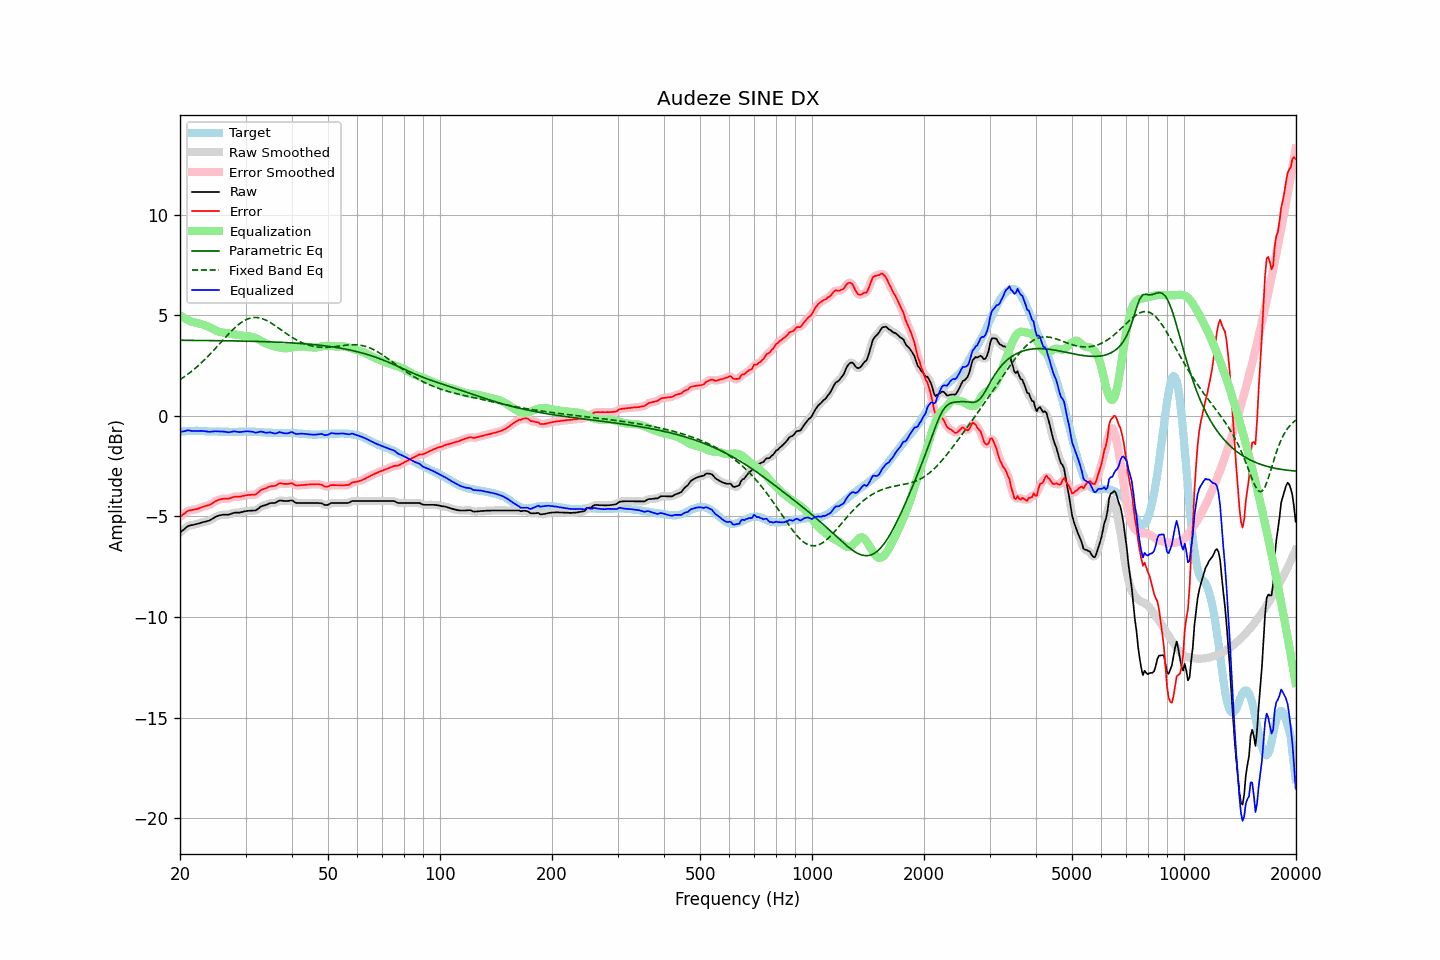

The data file committed next to this chart (first rows):
frequency, raw, error, smoothed, error_smoothed, equalization, parametric_eq, fixed_band_eq, equalized_raw, equalized_smoothed, target
20.00, -5.80, -5.02, -5.81, -5.02, 5.00, 3.76, 1.80, -0.80, -0.81, -0.79
20.20, -5.73, -4.96, -5.73, -4.96, 4.95, 3.76, 1.85, -0.79, -0.79, -0.78
20.40, -5.67, -4.91, -5.66, -4.89, 4.89, 3.75, 1.90, -0.78, -0.77, -0.77
20.61, -5.61, -4.84, -5.60, -4.83, 4.84, 3.75, 1.96, -0.76, -0.76, -0.77
20.81, -5.53, -4.78, -5.54, -4.78, 4.80, 3.75, 2.02, -0.73, -0.74, -0.76
21.02, -5.47, -4.72, -5.48, -4.73, 4.76, 3.75, 2.08, -0.72, -0.73, -0.76
21.23, -5.45, -4.71, -5.45, -4.70, 4.72, 3.75, 2.14, -0.73, -0.73, -0.75
21.44, -5.43, -4.68, -5.43, -4.68, 4.69, 3.75, 2.20, -0.75, -0.75, -0.75
21.66, -5.42, -4.67, -5.42, -4.67, 4.67, 3.75, 2.26, -0.76, -0.76, -0.75
21.87, -5.40, -4.65, -5.40, -4.66, 4.65, 3.75, 2.33, -0.76, -0.76, -0.75
22.09, -5.38, -4.64, -5.39, -4.64, 4.63, 3.75, 2.40, -0.76, -0.76, -0.74
22.31, -5.36, -4.62, -5.36, -4.62, 4.61, 3.75, 2.47, -0.76, -0.76, -0.74
22.54, -5.35, -4.59, -5.34, -4.59, 4.59, 3.75, 2.54, -0.76, -0.75, -0.75
22.76, -5.31, -4.55, -5.32, -4.56, 4.57, 3.75, 2.61, -0.75, -0.75, -0.76
22.99, -5.29, -4.53, -5.30, -4.53, 4.54, 3.75, 2.69, -0.75, -0.75, -0.76
23.22, -5.27, -4.51, -5.27, -4.51, 4.52, 3.75, 2.77, -0.76, -0.76, -0.76
23.45, -5.25, -4.48, -5.26, -4.49, 4.49, 3.75, 2.84, -0.77, -0.77, -0.77
23.69, -5.24, -4.46, -5.24, -4.46, 4.45, 3.74, 2.93, -0.78, -0.78, -0.77
23.92, -5.21, -4.44, -5.21, -4.43, 4.42, 3.74, 3.01, -0.80, -0.79, -0.77
24.16, -5.17, -4.40, -5.17, -4.40, 4.38, 3.74, 3.09, -0.79, -0.79, -0.78
24.40, -5.12, -4.35, -5.12, -4.35, 4.34, 3.74, 3.18, -0.78, -0.78, -0.78
24.65, -5.08, -4.30, -5.07, -4.30, 4.30, 3.74, 3.26, -0.77, -0.77, -0.78
24.89, -5.02, -4.25, -5.03, -4.25, 4.26, 3.74, 3.35, -0.76, -0.77, -0.78
25.14, -4.99, -4.22, -4.99, -4.21, 4.22, 3.74, 3.44, -0.77, -0.77, -0.78
25.39, -4.96, -4.18, -4.96, -4.18, 4.19, 3.74, 3.52, -0.77, -0.77, -0.79
25.65, -4.94, -4.16, -4.94, -4.15, 4.17, 3.74, 3.61, -0.78, -0.78, -0.79
25.91, -4.93, -4.14, -4.93, -4.14, 4.15, 3.74, 3.70, -0.78, -0.78, -0.79
26.16, -4.91, -4.12, -4.92, -4.13, 4.13, 3.73, 3.79, -0.78, -0.78, -0.79
26.43, -4.91, -4.12, -4.92, -4.12, 4.12, 3.73, 3.88, -0.79, -0.79, -0.79
26.69, -4.91, -4.12, -4.92, -4.12, 4.11, 3.73, 3.96, -0.81, -0.81, -0.79
26.96, -4.91, -4.12, -4.91, -4.12, 4.10, 3.73, 4.05, -0.82, -0.81, -0.79
27.23, -4.90, -4.10, -4.89, -4.10, 4.08, 3.73, 4.13, -0.81, -0.81, -0.79
27.50, -4.86, -4.07, -4.86, -4.07, 4.07, 3.73, 4.22, -0.79, -0.79, -0.79
27.77, -4.83, -4.04, -4.84, -4.04, 4.06, 3.73, 4.29, -0.78, -0.78, -0.80
28.05, -4.81, -4.02, -4.82, -4.02, 4.04, 3.73, 4.37, -0.77, -0.78, -0.80
28.33, -4.81, -4.02, -4.81, -4.02, 4.03, 3.72, 4.44, -0.79, -0.79, -0.80
28.62, -4.81, -4.02, -4.81, -4.02, 4.02, 3.72, 4.51, -0.80, -0.80, -0.80
28.90, -4.81, -4.03, -4.81, -4.02, 4.00, 3.72, 4.57, -0.81, -0.81, -0.79
29.19, -4.79, -4.00, -4.80, -4.01, 3.99, 3.72, 4.64, -0.80, -0.80, -0.79
29.48, -4.77, -3.98, -4.78, -3.99, 3.98, 3.72, 4.69, -0.79, -0.79, -0.79
29.78, -4.75, -3.97, -4.75, -3.97, 3.97, 3.72, 4.74, -0.78, -0.78, -0.78
30.08, -4.74, -3.95, -4.74, -3.95, 3.97, 3.71, 4.78, -0.77, -0.77, -0.78
30.38, -4.72, -3.94, -4.73, -3.94, 3.96, 3.71, 4.81, -0.77, -0.77, -0.78
30.68, -4.72, -3.94, -4.72, -3.93, 3.95, 3.71, 4.84, -0.78, -0.77, -0.79
30.99, -4.71, -3.93, -4.72, -3.93, 3.94, 3.71, 4.87, -0.78, -0.78, -0.79
31.30, -4.71, -3.93, -4.72, -3.93, 3.92, 3.71, 4.88, -0.80, -0.80, -0.79
31.61, -4.70, -3.91, -4.71, -3.92, 3.90, 3.70, 4.89, -0.81, -0.82, -0.79
31.93, -4.70, -3.91, -4.69, -3.90, 3.87, 3.70, 4.89, -0.84, -0.83, -0.79
32.24, -4.65, -3.85, -4.65, -3.85, 3.83, 3.70, 4.89, -0.82, -0.82, -0.80
32.57, -4.60, -3.79, -4.59, -3.79, 3.79, 3.70, 4.87, -0.81, -0.80, -0.80
32.89, -4.52, -3.72, -4.53, -3.72, 3.74, 3.69, 4.86, -0.78, -0.79, -0.81
33.22, -4.48, -3.67, -4.49, -3.68, 3.70, 3.69, 4.83, -0.79, -0.79, -0.82
33.55, -4.46, -3.64, -4.46, -3.64, 3.65, 3.69, 4.81, -0.82, -0.81, -0.82
33.89, -4.44, -3.61, -4.44, -3.61, 3.61, 3.69, 4.77, -0.84, -0.83, -0.83
34.23, -4.41, -3.58, -4.41, -3.58, 3.58, 3.68, 4.74, -0.84, -0.83, -0.83
34.57, -4.37, -3.54, -4.38, -3.54, 3.55, 3.68, 4.69, -0.83, -0.83, -0.84
34.92, -4.35, -3.51, -4.35, -3.51, 3.52, 3.68, 4.65, -0.82, -0.83, -0.84
35.27, -4.33, -3.49, -4.34, -3.50, 3.50, 3.68, 4.60, -0.84, -0.84, -0.84
35.62, -4.33, -3.49, -4.34, -3.49, 3.47, 3.67, 4.55, -0.86, -0.86, -0.84
35.97, -4.33, -3.49, -4.32, -3.48, 3.45, 3.67, 4.49, -0.89, -0.87, -0.84
... 635 more rows
